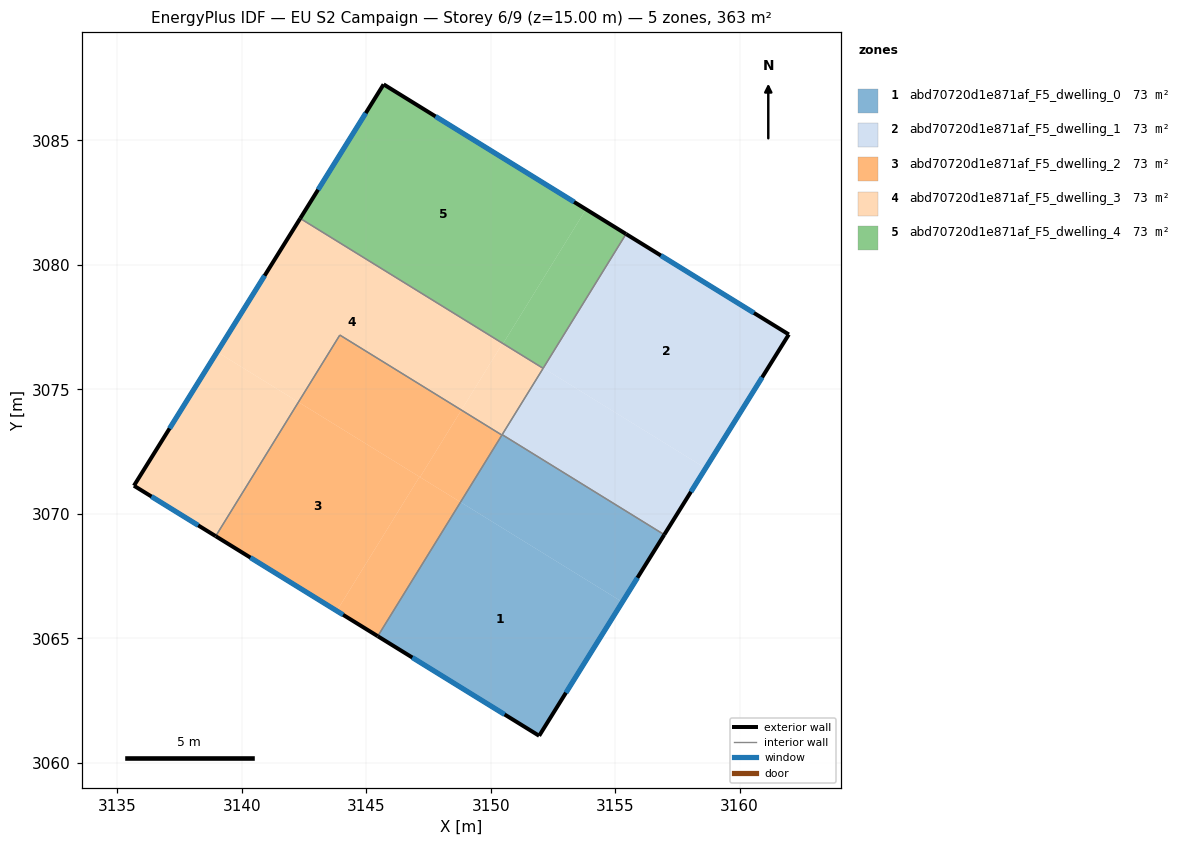
=== STOREY PLAN SPEC (per zone: floor XY polygon, exterior-wall plan segments, windows/doors) ===
zone 1: abd70720d1e871af_F5_dwelling_0  (72.6 m²)
  floor: (3155.29, 3066.46) (3151.95, 3061.08) (3145.46, 3065.09) (3148.79, 3070.47)
  floor: (3156.97, 3069.16) (3155.29, 3066.46) (3148.79, 3070.47) (3150.46, 3073.18)
  exterior wall: (3151.95, 3061.08) – (3156.97, 3069.16)  [9.5 m]
    window: (3153.02, 3062.81) – (3155.90, 3067.43)  [9.3 m²]
  exterior wall: (3145.46, 3065.08) – (3151.95, 3061.08)  [7.6 m]
    window: (3146.85, 3064.23) – (3150.56, 3061.94)  [7.5 m²]
  interior walls: 3
zone 2: abd70720d1e871af_F5_dwelling_1  (72.6 m²)
  floor: (3161.98, 3077.21) (3158.63, 3071.83) (3152.11, 3075.86) (3155.44, 3081.24)
  floor: (3158.63, 3071.83) (3156.97, 3069.16) (3150.46, 3073.18) (3152.11, 3075.85) (3152.11, 3075.86)
  exterior wall: (3156.97, 3069.16) – (3161.98, 3077.21)  [9.5 m]
    window: (3158.04, 3070.89) – (3160.91, 3075.48)  [9.3 m²]
  exterior wall: (3161.98, 3077.21) – (3155.44, 3081.24)  [7.7 m]
    window: (3160.58, 3078.07) – (3156.84, 3080.38)  [7.5 m²]
  interior walls: 3
zone 3: abd70720d1e871af_F5_dwelling_2  (72.6 m²)
  floor: (3147.14, 3071.49) (3143.82, 3066.10) (3138.95, 3069.10) (3142.28, 3074.49)
  floor: (3148.79, 3070.47) (3145.46, 3065.09) (3143.82, 3066.10) (3147.14, 3071.49)
  floor: (3148.82, 3074.17) (3147.16, 3071.48) (3142.28, 3074.49) (3143.94, 3077.18)
  floor: (3150.45, 3073.17) (3148.79, 3070.47) (3147.16, 3071.48) (3148.82, 3074.17)
  exterior wall: (3138.95, 3069.10) – (3145.46, 3065.08)  [7.7 m]
    window: (3140.35, 3068.24) – (3144.07, 3065.95)  [7.5 m²]
  interior walls: 3
zone 4: abd70720d1e871af_F5_dwelling_3  (72.6 m²)
  floor: (3150.48, 3076.85) (3148.82, 3074.17) (3143.94, 3077.18) (3142.28, 3074.49) (3139.01, 3076.50) (3142.35, 3081.87)
  floor: (3152.11, 3075.85) (3150.45, 3073.17) (3148.82, 3074.17) (3150.48, 3076.85)
  floor: (3142.28, 3074.49) (3138.95, 3069.10) (3135.67, 3071.13) (3139.01, 3076.50)
  exterior wall: (3135.67, 3071.13) – (3138.95, 3069.10)  [3.9 m]
    window: (3136.37, 3070.70) – (3138.25, 3069.54)  [3.8 m²]
  exterior wall: (3142.35, 3081.87) – (3135.67, 3071.13)  [12.6 m]
    window: (3140.92, 3079.57) – (3137.10, 3073.43)  [12.4 m²]
  interior walls: 5
zone 5: abd70720d1e871af_F5_dwelling_4  (72.6 m²)
  floor: (3153.83, 3082.24) (3150.50, 3076.85) (3142.36, 3081.88) (3145.70, 3087.25)
  floor: (3150.48, 3076.86) (3150.48, 3076.85) (3142.35, 3081.87) (3142.36, 3081.88)
  floor: (3155.44, 3081.24) (3152.11, 3075.86) (3150.50, 3076.85) (3153.83, 3082.24)
  floor: (3152.11, 3075.86) (3152.11, 3075.85) (3150.48, 3076.85) (3150.48, 3076.86)
  exterior wall: (3145.70, 3087.25) – (3142.35, 3081.87)  [6.3 m]
    window: (3144.98, 3086.10) – (3143.07, 3083.02)  [6.2 m²]
  exterior wall: (3155.44, 3081.24) – (3145.70, 3087.25)  [11.4 m]
    window: (3153.35, 3082.53) – (3147.78, 3085.97)  [11.2 m²]
  interior walls: 2

=== DERIVED (storey summary) ===
Building: EU S2 Campaign
Storey: 6 of 9  (floor level z = 15.00 m)
Storey gross floor area: 363.2 m²
Zones on this storey: 5
  - abd70720d1e871af_F5_dwelling_0: floor 72.6 m²; exterior wall 17.1 m (51.4 m²); 2 window(s) 16.8 m²; WWR 32.7%
  - abd70720d1e871af_F5_dwelling_1: floor 72.6 m²; exterior wall 17.2 m (51.5 m²); 2 window(s) 16.8 m²; WWR 32.7%
  - abd70720d1e871af_F5_dwelling_2: floor 72.6 m²; exterior wall 7.7 m (23.0 m²); 1 window(s) 7.5 m²; WWR 32.7%
  - abd70720d1e871af_F5_dwelling_3: floor 72.6 m²; exterior wall 16.5 m (49.5 m²); 2 window(s) 16.2 m²; WWR 32.7%
  - abd70720d1e871af_F5_dwelling_4: floor 72.6 m²; exterior wall 17.8 m (53.4 m²); 2 window(s) 17.4 m²; WWR 32.7%
Zone adjacency (shared interzone walls):
  - abd70720d1e871af_F5_dwelling_0 ↔ abd70720d1e871af_F5_dwelling_1
  - abd70720d1e871af_F5_dwelling_0 ↔ abd70720d1e871af_F5_dwelling_2
  - abd70720d1e871af_F5_dwelling_0 ↔ abd70720d1e871af_F5_dwelling_3
  - abd70720d1e871af_F5_dwelling_1 ↔ abd70720d1e871af_F5_dwelling_3
  - abd70720d1e871af_F5_dwelling_1 ↔ abd70720d1e871af_F5_dwelling_4
  - abd70720d1e871af_F5_dwelling_2 ↔ abd70720d1e871af_F5_dwelling_3
  - abd70720d1e871af_F5_dwelling_3 ↔ abd70720d1e871af_F5_dwelling_4